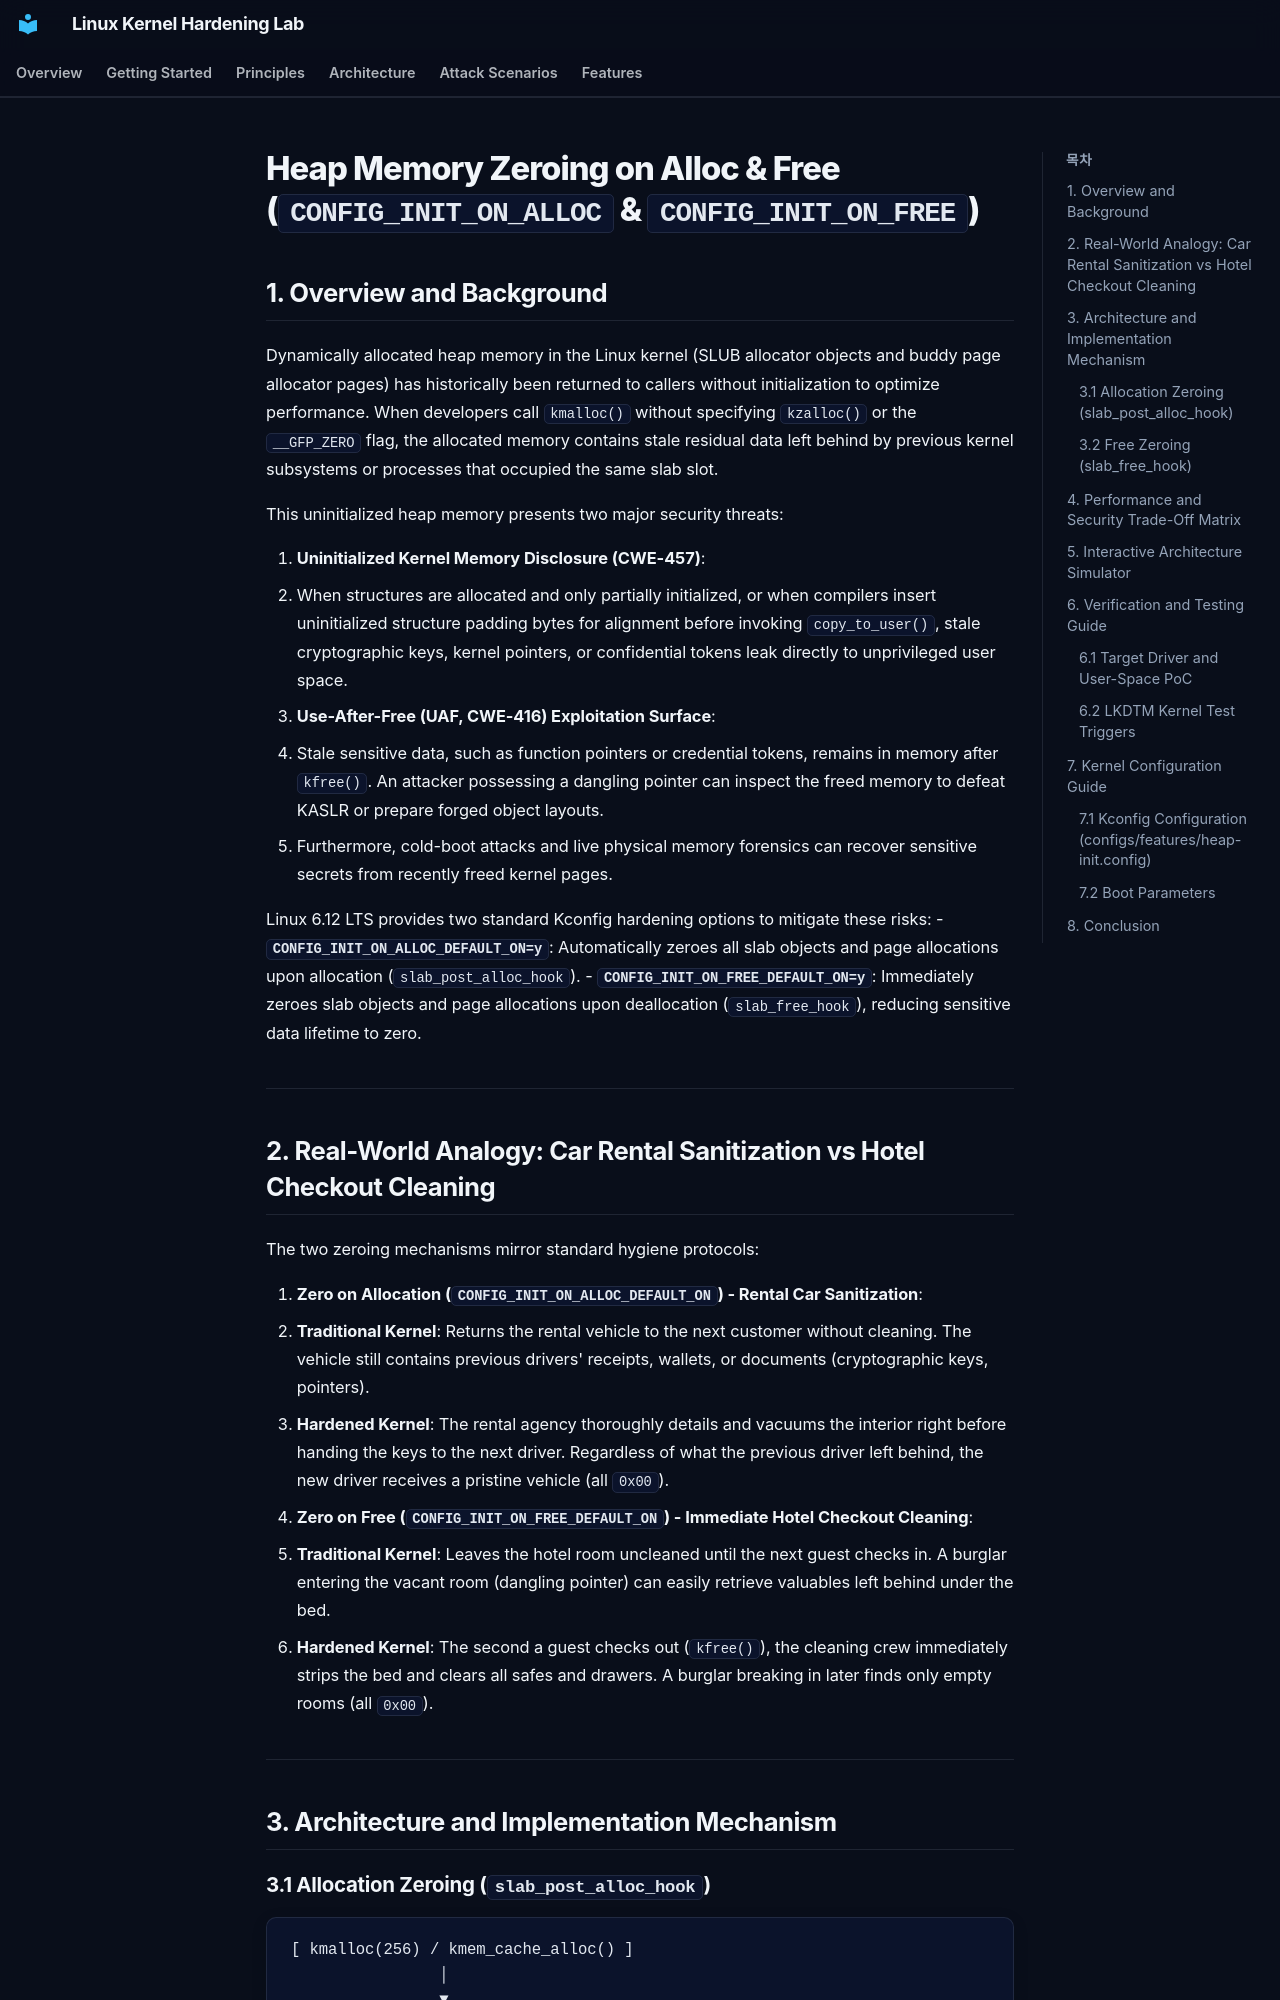

repository: auking45/linux-kernel-hardening-lab · page: en/features/17-heap-init/index.html · generator: mkdocs

# Heap Memory Zeroing on Alloc & Free (`CONFIG_INIT_ON_ALLOC` & `CONFIG_INIT_ON_FREE`)

## 1. Overview and Background

Dynamically allocated heap memory in the Linux kernel (SLUB allocator objects and buddy page allocator pages) has historically been returned to callers without initialization to optimize performance. When developers call `kmalloc()` without specifying `kzalloc()` or the `__GFP_ZERO` flag, the allocated memory contains stale residual data left behind by previous kernel subsystems or processes that occupied the same slab slot.

This uninitialized heap memory presents two major security threats:

1. **Uninitialized Kernel Memory Disclosure (CWE-457)**:
   - When structures are allocated and only partially initialized, or when compilers insert uninitialized structure padding bytes for alignment before invoking `copy_to_user()`, stale cryptographic keys, kernel pointers, or confidential tokens leak directly to unprivileged user space.
2. **Use-After-Free (UAF, CWE-416) Exploitation Surface**:
   - Stale sensitive data, such as function pointers or credential tokens, remains in memory after `kfree()`. An attacker possessing a dangling pointer can inspect the freed memory to defeat KASLR or prepare forged object layouts.
   - Furthermore, cold-boot attacks and live physical memory forensics can recover sensitive secrets from recently freed kernel pages.

Linux 6.12 LTS provides two standard Kconfig hardening options to mitigate these risks:
- **`CONFIG_INIT_ON_ALLOC_DEFAULT_ON=y`**: Automatically zeroes all slab objects and page allocations upon allocation (`slab_post_alloc_hook`).
- **`CONFIG_INIT_ON_FREE_DEFAULT_ON=y`**: Immediately zeroes slab objects and page allocations upon deallocation (`slab_free_hook`), reducing sensitive data lifetime to zero.

---
